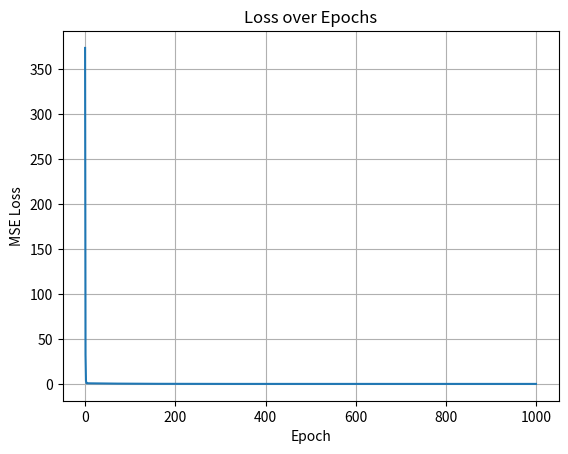

Reproduce this figure in Python.
# Vectorize calculations for faster


import matplotlib.pyplot as plot



# X input
x_input = [
    0,
    1.11111111,
    2.22222222,
    3.33333333,
    4.44444444,
    5.55555556,
    6.66666667,
    7.77777778,
    8.88888889,
    10.00,
]


# Y output
actual = [
    2.49671415,
    4.92540915,
    8.04685818,
    12.08322457,
    14.40700672,
    18.59145718,
    21.13754108,
    25.07505072,
    28.64116851,
    32.31996742,
]

length_of_examples = len(x_input)

initial_weight = 0
initial_bias = 0


def compute_prediction(x, weight, bias):
    # Modal Function
    return weight * x + bias


def weight_slope(weight, bias):
    temp = 0
    for i in range(length_of_examples):
        temp += (
            (compute_prediction(x_input[i], weight, bias) - actual[i]) * 2 * x_input[i]
        )

    return temp / length_of_examples


def bias_slope(weight, bias):
    temp = 0
    for i in range(length_of_examples):
        temp += (compute_prediction(x_input[i], weight, bias) - actual[i]) * 2

    return temp / length_of_examples


def compute_loss(weight, bias):
    MSE_Loss = 0
    for i in range(length_of_examples):
        MSE_Loss += (actual[i] - compute_prediction(x_input[i], weight, bias)) ** 2

    MSE_Loss = MSE_Loss / length_of_examples

    return MSE_Loss


def calculate_gradient_descent(weight, bias, trials: int = 100):
    total_losses = []

    for i in range(trials):

        loss = compute_loss(weight, bias)

        total_losses.append(loss)

        weight -= (0.01 * weight_slope(weight, bias))

        bias -= (0.01 * bias_slope(weight, bias))




    # print(total_losses)
    print(f"Final weight : {weight}")
    print(f"Final bias : {bias}")
    print(f"Final Loss : {total_losses[trials-1]}")
    print(f"Loss reduction : {((total_losses[0]-total_losses[trials-1])/total_losses[0]) * 100}%")
    
    plot.plot(total_losses)
    plot.title("Loss over Epochs")
    plot.xlabel("Epoch")
    plot.ylabel("MSE Loss")
    plot.grid(True)
    
    plot.show()
    



calculate_gradient_descent(initial_weight, initial_bias, trials=1000)
